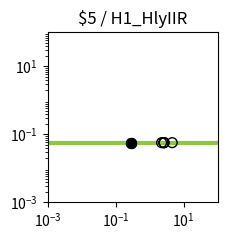

The matplotlib source for this figure: (Note: this script raises an exception after producing the figure.)
import matplotlib.pyplot as plt
import matplotlib.ticker as ticker
import numpy as np

fig, ax = plt.subplots(figsize=(2.5,2.5))

plt.xlim(1.000000e-03, 1.000000e+02)
plt.ylim(1.000000e-03, 1.000000e+02)

x = np.array([1.000000e-03,1.122018e-03,1.258925e-03,1.412538e-03,1.584893e-03,1.778279e-03,1.995262e-03,2.238721e-03,2.511886e-03,2.818383e-03,3.162278e-03,3.548134e-03,3.981072e-03,4.466836e-03,5.011872e-03,5.623413e-03,6.309573e-03,7.079458e-03,7.943282e-03,8.912509e-03,1.000000e-02,1.122018e-02,1.258925e-02,1.412538e-02,1.584893e-02,1.778279e-02,1.995262e-02,2.238721e-02,2.511886e-02,2.818383e-02,3.162278e-02,3.548134e-02,3.981072e-02,4.466836e-02,5.011872e-02,5.623413e-02,6.309573e-02,7.079458e-02,7.943282e-02,8.912509e-02,1.000000e-01,1.122018e-01,1.258925e-01,1.412538e-01,1.584893e-01,1.778279e-01,1.995262e-01,2.238721e-01,2.511886e-01,2.818383e-01,3.162278e-01,3.548134e-01,3.981072e-01,4.466836e-01,5.011872e-01,5.623413e-01,6.309573e-01,7.079458e-01,7.943282e-01,8.912509e-01,1.000000e+00,1.122018e+00,1.258925e+00,1.412538e+00,1.584893e+00,1.778279e+00,1.995262e+00,2.238721e+00,2.511886e+00,2.818383e+00,3.162278e+00,3.548134e+00,3.981072e+00,4.466836e+00,5.011872e+00,5.623413e+00,6.309573e+00,7.079458e+00,7.943282e+00,8.912509e+00,1.000000e+01,1.122018e+01,1.258925e+01,1.412538e+01,1.584893e+01,1.778279e+01,1.995262e+01,2.238721e+01,2.511886e+01,2.818383e+01,3.162278e+01,3.548134e+01,3.981072e+01,4.466836e+01,5.011872e+01,5.623413e+01,6.309573e+01,7.079458e+01,7.943282e+01,8.912509e+01,1.000000e+02,])
y = np.array([5.700000e-02,5.700000e-02,5.700000e-02,5.700000e-02,5.700000e-02,5.700000e-02,5.700000e-02,5.700000e-02,5.700000e-02,5.700000e-02,5.700000e-02,5.700000e-02,5.700000e-02,5.700000e-02,5.700000e-02,5.700000e-02,5.700000e-02,5.700000e-02,5.700000e-02,5.700000e-02,5.700000e-02,5.700000e-02,5.700000e-02,5.700000e-02,5.700000e-02,5.700000e-02,5.700000e-02,5.700000e-02,5.700000e-02,5.700000e-02,5.700000e-02,5.700000e-02,5.700000e-02,5.700000e-02,5.700000e-02,5.700000e-02,5.700000e-02,5.700000e-02,5.700000e-02,5.700000e-02,5.700000e-02,5.700000e-02,5.700000e-02,5.700000e-02,5.700000e-02,5.700000e-02,5.700000e-02,5.700000e-02,5.700000e-02,5.700000e-02,5.700000e-02,5.700000e-02,5.700000e-02,5.700000e-02,5.700000e-02,5.700000e-02,5.700000e-02,5.700000e-02,5.700000e-02,5.700000e-02,5.700000e-02,5.700000e-02,5.700000e-02,5.700000e-02,5.700000e-02,5.700000e-02,5.700000e-02,5.700000e-02,5.700000e-02,5.700000e-02,5.700000e-02,5.700000e-02,5.700000e-02,5.700000e-02,5.700000e-02,5.700000e-02,5.700000e-02,5.700000e-02,5.700000e-02,5.700000e-02,5.700000e-02,5.700000e-02,5.700000e-02,5.700000e-02,5.700000e-02,5.700000e-02,5.700000e-02,5.700000e-02,5.700000e-02,5.700000e-02,5.700000e-02,5.700000e-02,5.700000e-02,5.700000e-02,5.700000e-02,5.700000e-02,5.700000e-02,5.700000e-02,5.700000e-02,5.700000e-02,5.700000e-02,])
c = "#8fc73e"

hi_x = np.array([2.842448e-01,2.826400e-01,2.805403e-01,])
hi_y = np.array([5.700000e-02,5.700000e-02,5.700000e-02,])
lo_x = np.array([4.613742e+00,2.641607e+00,2.256381e+00,2.640002e+00,2.637902e+00,])
lo_y = np.array([5.700000e-02,5.700000e-02,5.700000e-02,5.700000e-02,5.700000e-02,])

plt.loglog(x,y,lw=3,color=c)
plt.scatter(hi_x,hi_y,marker='o',s=50,color='black',zorder=10)
plt.scatter(lo_x,lo_y,marker='o',s=50,edgecolors='black',color='none',zorder=10)

plt.title("$5 / H1_HlyIIR")

ax.xaxis.set_major_locator(ticker.LogLocator(numticks=3))
ax.yaxis.set_major_locator(ticker.LogLocator(numticks=3))

ax.set_aspect('equal')
plt.tight_layout()

plt.savefig("/content/output/0x94/response_plot_$5_H1_HlyIIR.png", bbox_inches='tight')
